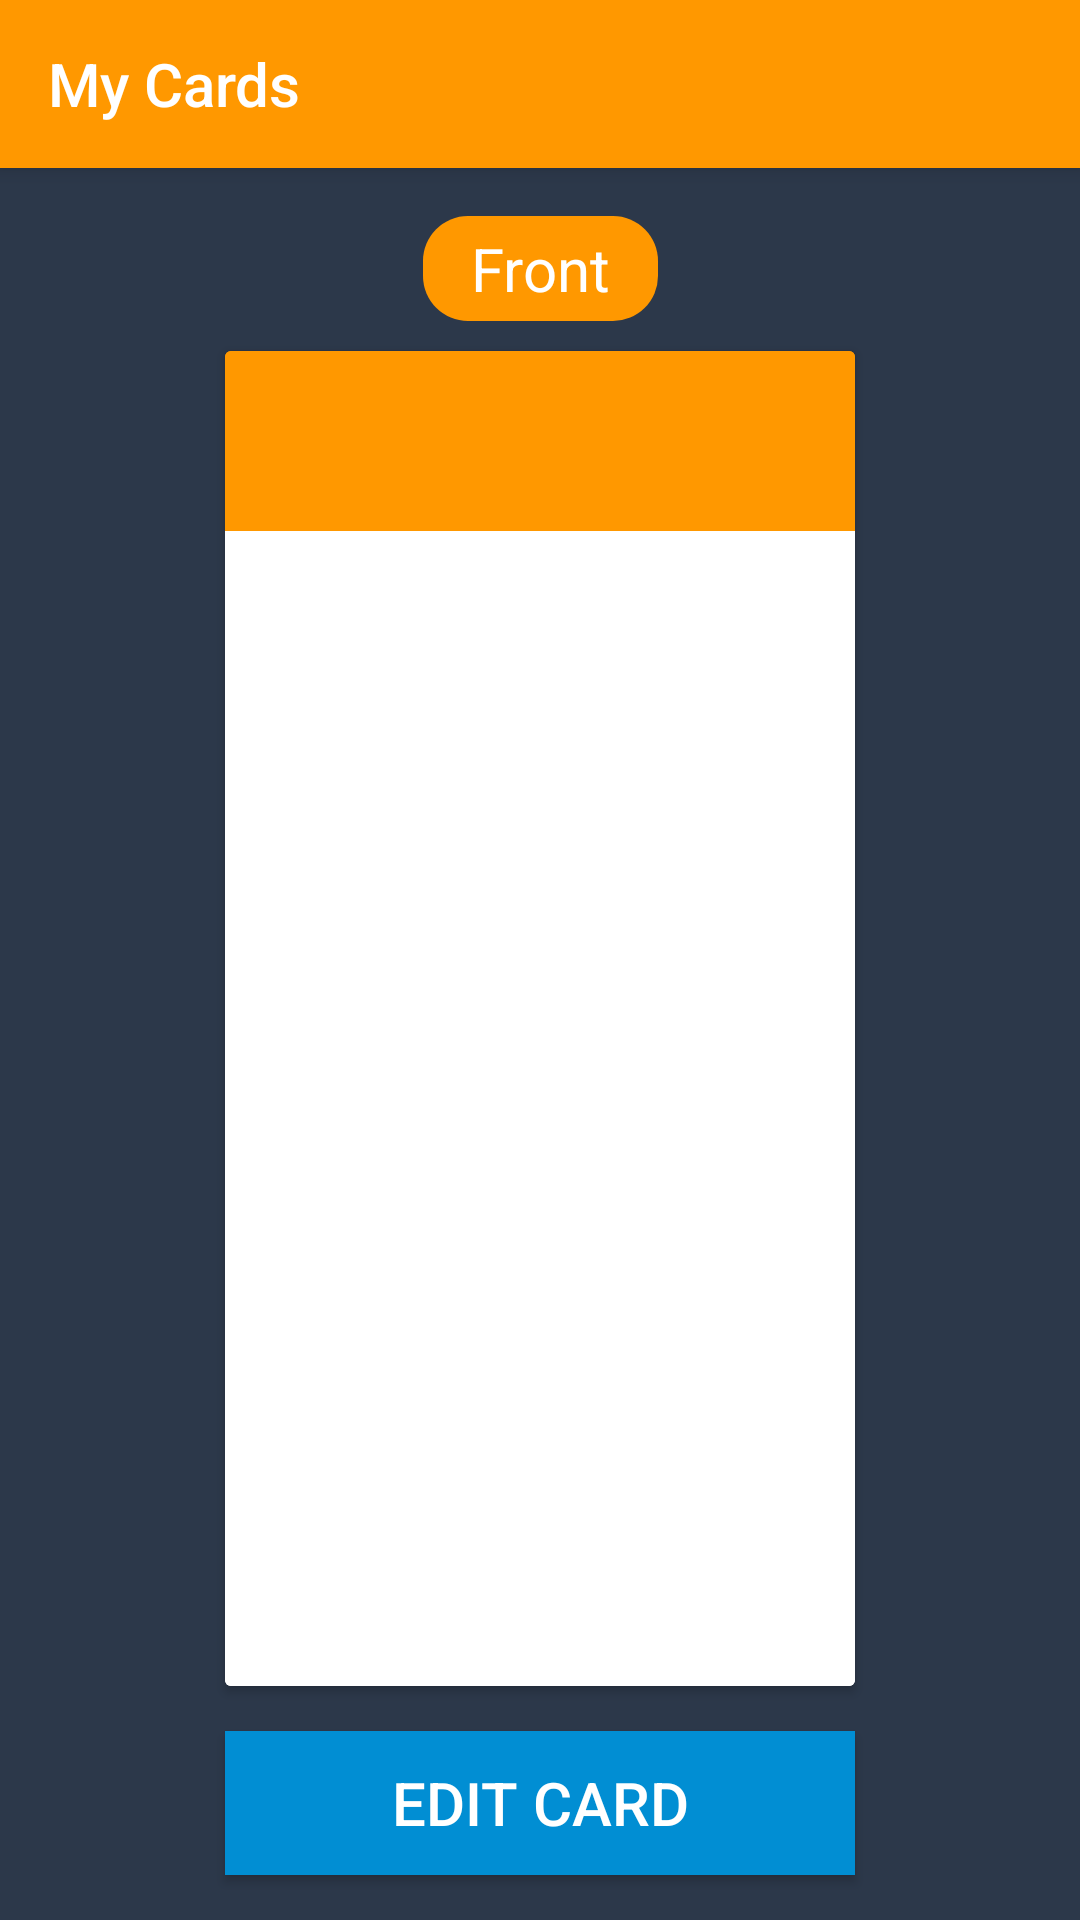

This screen was rendered from an Android layout file. Write that file and the resources it references.
<!-- AndroidManifest.xml: application theme AppTheme -->
<!-- res/layout/activity_view_card.xml -->
<?xml version="1.0" encoding="utf-8"?>
<android.support.constraint.ConstraintLayout
        xmlns:android="http://schemas.android.com/apk/res/android"
        xmlns:tools="http://schemas.android.com/tools"
        xmlns:app="http://schemas.android.com/apk/res-auto"
        android:layout_width="match_parent"
        android:layout_height="match_parent"
        tools:context=".ViewCardActivity"
        android:background="@color/colorPrimaryDark">
    <android.support.v7.widget.Toolbar
            android:elevation="4dp"
            app:titleTextColor="@color/white"
            android:background="@color/colorPrimary"
            android:theme="@style/ThemeOverlay.AppCompat.ActionBar"
            app:popupTheme="@style/ThemeOverlay.AppCompat.Light"
            app:title="@string/my_cards"
            android:layout_width="match_parent"
            android:layout_height="?attr/actionBarSize"
            app:layout_constraintTop_toTopOf="parent"
            app:layout_constraintStart_toStartOf="parent" android:id="@+id/toolbar"/>
    <android.support.v7.widget.RecyclerView
            android:id="@+id/cardList"
            android:layout_width="0dp"
            android:layout_height="wrap_content"
            app:layout_constraintStart_toStartOf="parent"
            app:layout_constraintEnd_toEndOf="parent" app:layout_constraintTop_toBottomOf="@+id/toolbar"/>
    <TextView
            android:layout_marginTop="16dp"
            android:background="@drawable/curved_rect"
            android:text="Front"
            android:paddingStart="16dp"
            android:paddingEnd="16dp"
            android:paddingTop="4dp"
            android:paddingBottom="4dp"
            style="@style/text.M"
            android:layout_width="wrap_content"
            android:layout_height="wrap_content" app:layout_constraintTop_toBottomOf="@+id/cardList"
            app:layout_constraintEnd_toEndOf="parent" android:layout_marginEnd="8dp"
            app:layout_constraintStart_toStartOf="parent" android:layout_marginStart="8dp" android:id="@+id/textView"/>
    <android.support.v7.widget.CardView
            android:layout_marginTop="10dp"
            android:backgroundTint="@color/colorPrimaryDark"
            android:id="@+id/view_cardContainer"
            android:layout_width="0dp"
            android:layout_height="0dp"
            app:layout_constraintEnd_toEndOf="parent" app:layout_constraintStart_toStartOf="parent"
            app:layout_constraintBottom_toTopOf="@+id/btnEditCard"
            android:layout_marginStart="75dp" android:layout_marginEnd="75dp"
            android:layout_marginBottom="15dp"
            android:onClick="flipCard"
            app:layout_constraintTop_toBottomOf="@+id/textView">
        <FrameLayout
                android:id="@+id/view_cardBack"
                android:layout_width="match_parent"
                android:layout_height="match_parent">
            <include layout="@layout/card_back"/>
        </FrameLayout>
        <FrameLayout
                android:id="@+id/view_cardFront"
                android:layout_width="match_parent"
                android:layout_height="match_parent">
            <include layout="@layout/card_front"/>
        </FrameLayout>
    </android.support.v7.widget.CardView>
    <Button
            android:text="Edit Card"
            style="@style/text.M"
            android:background="@color/colorAccent"
            android:layout_width="0dp"
            android:layout_height="wrap_content" app:layout_constraintBottom_toBottomOf="parent"
            android:id="@+id/btnEditCard"
            android:layout_marginBottom="15dp" app:layout_constraintEnd_toEndOf="@+id/view_cardContainer"
            app:layout_constraintStart_toStartOf="@+id/view_cardContainer"/>


</android.support.constraint.ConstraintLayout>
<!-- res/layout/card_back.xml (included above) -->
<?xml version="1.0" encoding="utf-8"?>
<LinearLayout xmlns:android="http://schemas.android.com/apk/res/android"
              android:layout_width="match_parent"
              android:layout_height="match_parent"
              android:orientation="vertical">
    <TextView
            android:id="@+id/name_back"
            android:gravity="center"
            android:text=""
            style="@style/text.M"
            android:background="@color/colorPrimary"
            android:layout_width="match_parent"
            android:layout_height="60dp"/>
    <TextView
            android:gravity="center"
            android:id="@+id/txt_back"
            android:background="@color/white"
            style="@style/textBlack.M"
            android:paddingTop="20dp"
            android:paddingBottom="20dp"
            android:paddingStart="15dp"
            android:paddingEnd="15dp"
            android:text=""
            android:layout_width="match_parent"
            android:layout_height="match_parent"/>
</LinearLayout>
<!-- res/layout/card_front.xml (included above) -->
<?xml version="1.0" encoding="utf-8"?>
<LinearLayout xmlns:android="http://schemas.android.com/apk/res/android"
                                             android:layout_width="match_parent"
                                             android:layout_height="match_parent"
                                             android:orientation="vertical">
    <TextView
            android:id="@+id/name_front"
            android:gravity="center"
            android:text=""
            style="@style/text.M"
            android:background="@color/colorPrimary"
            android:layout_width="match_parent"
            android:layout_height="60dp"/>
    <TextView
            android:gravity="center"
            android:id="@+id/front_txt"
            android:background="@color/white"
            style="@style/textBlack.M"
            android:paddingTop="20dp"
            android:paddingBottom="20dp"
            android:paddingStart="15dp"
            android:paddingEnd="15dp"
            android:text=""
            android:layout_width="match_parent"
            android:layout_height="match_parent"/>

</LinearLayout>
<!-- resources referenced by this layout -->
<resources>
  <color name="colorAccent">#018ED3</color>
  <color name="colorPrimary">#FF9800</color>
  <color name="colorPrimaryDark">#2C384A</color>
  <color name="white">#FFFFFF</color>
  <!-- drawable curved_rect (drawable) -->
  <?xml version="1.0" encoding="utf-8"?>
  <shape xmlns:android="http://schemas.android.com/apk/res/android"
      android:shape="rectangle">
      <solid
          android:color="@color/colorPrimary"/>
      <corners
          android:radius="15dp"/>
  </shape>
  <string name="my_cards">My Cards</string>
  <style name="text.M">
          <item name="android:textSize">20sp</item>
      </style>
  <style name="textBlack.M">
          <item name="android:textSize">20sp</item>
      </style>
  <style name="AppTheme" parent="Theme.AppCompat.Light.NoActionBar">
          
          <item name="colorPrimary">@color/colorPrimary</item>
          <item name="colorPrimaryDark">@color/colorPrimaryDark</item>
          <item name="colorAccent">@color/colorAccent</item>
      </style>
</resources>
